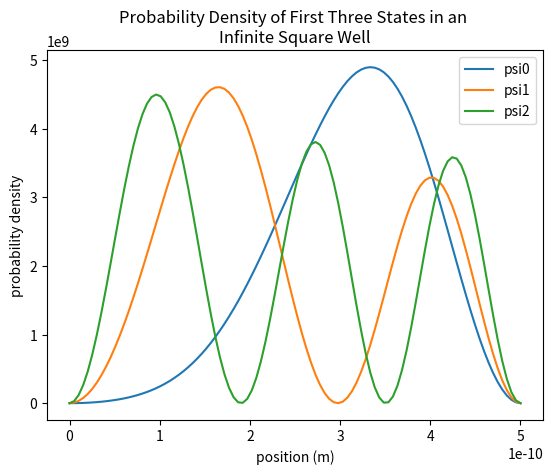

This figure's Python source:
import numpy as np
import matplotlib.pyplot as plt


'''
This program is designed to investigated the behaviour of wave function in an
infinite potential well with non-constant potential across the well

pseudo code:
- create function to calculate H value with given m and n, and psi function
- using 2 for-loops to find the H function with given size
- Find the eigenvalue of H function and use it to calculate probability density
- Calculate the integral using trapezoidal rule
'''
# Q2_b
h_bar = 6.582119514 * 10 ** -16 # in J * s
L = 5 * 10 ** -10 # in m
M = 9.1094 * 10 ** -31 # in kg
a = 10 # in eV

def find_Hmn(m, n):
    # The H function is given, the output is base on m and n, which are the
    # position of element
    if (m+n)%2 == 1:
        return - 8 * a / (np.pi ** 2)  * m * n / (m ** 2 - n ** 2) ** 2

    elif m == n:
        return (np.pi ** 2 * h_bar ** 2 * m ** 2) / (2 * M * L ** 2)*1.6*10**(-19)+ a / 2
    else:
        return 0

# Q2_c
def get_H(size):
    # general H function with given size
    H = np.zeros((size, size))
    for m in range(size):
        for n in range(size):
            H[m][n] = find_Hmn(m+1, n+1)
    return H

# Find the lowest eigenvalue of H of size 10
size = 10
H_matrix = get_H(size)
ev = np.linalg.eigvalsh(H_matrix)  # get the eigenvalue of H
ev.sort()
print('The ground state energy is the smallest eigenvalue {}'.format(ev[0]))

# Q2_d
# Find the ten lowest eigenvalue of H of size 100
size = 100
H_matrix = get_H(size)
ev = np.linalg.eigvalsh(H_matrix)  # get the eigenvalue of H
ev.sort()
print('The first tem energy eigenvalues are {}'.format(ev[:10]))


# Q2_e

e_value, e_vector = np.linalg.eigh(H_matrix)


def psi(n, x):
    # wave function is given
    amplitude = 0
    for m in range(size):
        amplitude += (2 / L)**(1/2) * e_vector[n][m] * np.sin(np.pi * x * (m+1) / L)
    return amplitude


# plot three lowest energy states
x = np.linspace(0, L, 100)
v = [i*a/L for i in x]

# probability density
psi_0_squared = [(psi(0, i))**2 for i in x]
psi_1_squared = [(psi(1, i))**2 for i in x]
psi_2_squared = [(psi(2, i))**2 for i in x]

plt.plot(x, psi_0_squared, label='psi0')
plt.plot(x, psi_1_squared, label='psi1')
plt.plot(x, psi_2_squared, label='psi2')
plt.xlabel('position (m)')
plt.ylabel('probability density')
plt.title('Probability Density of First Three States in an \n'
          'Infinite Square Well')
plt.legend()
plt.show()


# The following are probability density function first three states
def psi_0_square(x):
    return psi(0, x)**2


def psi_1_square(x):
    return psi(1, x)**2


def psi_2_square(x):
    return psi(2, x)**2


def trap(psi_n_square, n):
    # The integral is done using trapezoidal rule, range is 0 to L
    h = 1 / float(n)
    intgr = 0.5 * h * (psi_n_square(0) + psi_n_square(L))
    for i in range(1, int(n)):
        intgr += h * psi_n_square(i * h)
    return intgr

# Calculating the integral from 0 to L
print(trap(psi_0_square, 100)/np.sqrt(L))
print(trap(psi_1_square, 100)/np.sqrt(L))
print(trap(psi_2_square, 100)/np.sqrt(L))
